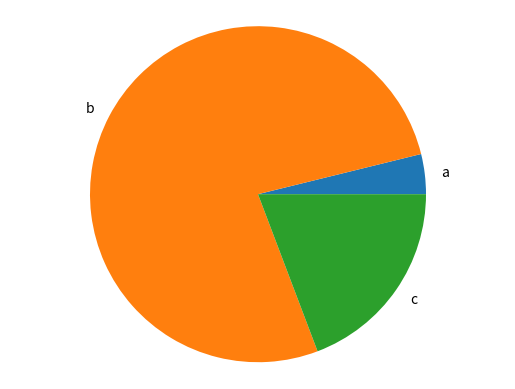

Write Python code to recreate this figure.
# Es posible que sea necesario instalar la librería
# Utilizamos la sección pyplot de matplotlib
# Alias 'plt'
import matplotlib.pyplot as plt

def generate_bar_chart(labels,values):
  fig, ax = plt.subplots()
  ax.bar(labels,values)
  plt.show()

def generate_pie_chart(labels,values):
  fig, ax = plt.subplots()
  ax.pie(values, labels=labels)
  # organizar en centro
  ax.axis('equal')
  plt.show()
  
if __name__ == '__main__':
  labels = ['a','b','c']
  values = [10,200,50]
  # generate_bar_chart(labels,values)
  generate_pie_chart(labels,values)

